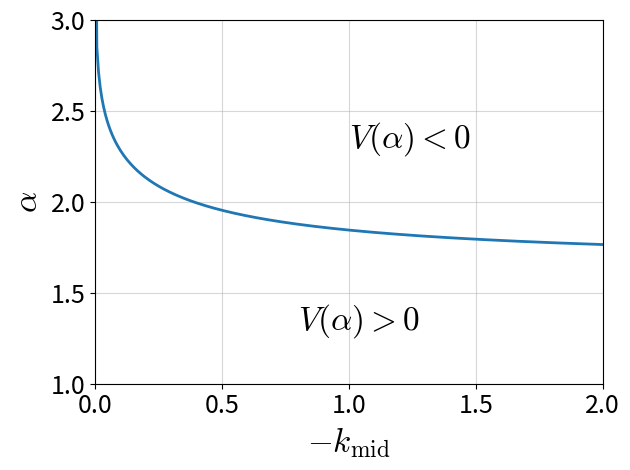

Write the Python code that produced this figure.
import numpy as np
import matplotlib.pyplot as plt
from scipy.optimize import brentq
k_vals = np.linspace(-1.999, -1e-06, 300)

def V(alpha, k):
    return 0.5 * alpha ** 2 * np.log((alpha ** 2 - k) / (alpha ** 2 * (1 - k))) + 0.5 * k * np.log(-k / (alpha ** 2 - k))
alpha_solutions = []
for k in k_vals:
    try:
        root = brentq(lambda a: V(a, k), 1.0, 5.0)
        alpha_solutions.append(root)
    except ValueError:
        alpha_solutions.append(np.nan)
alpha_solutions = np.array(alpha_solutions)
plt.figure()
plt.plot(-k_vals, alpha_solutions, lw=2)
plt.xlabel('$-k_\\mathrm{mid}$', fontsize=24, math_fontfamily='cm')
plt.ylabel('$\\alpha$', fontsize=24, math_fontfamily='cm')
plt.tick_params(labelsize=18)
plt.grid(linestyle='solid', alpha=0.5)
plt.xlim(0, 2)
plt.ylim(1, 3)
plt.text(0.8, 1.3, '$V(\\alpha)>0$', fontsize=24, math_fontfamily='cm')
plt.text(1, 2.3, '$V(\\alpha)<0$', fontsize=24, math_fontfamily='cm')
plt.tight_layout()
plt.savefig(f'Fig2.eps', bbox_inches='tight')
